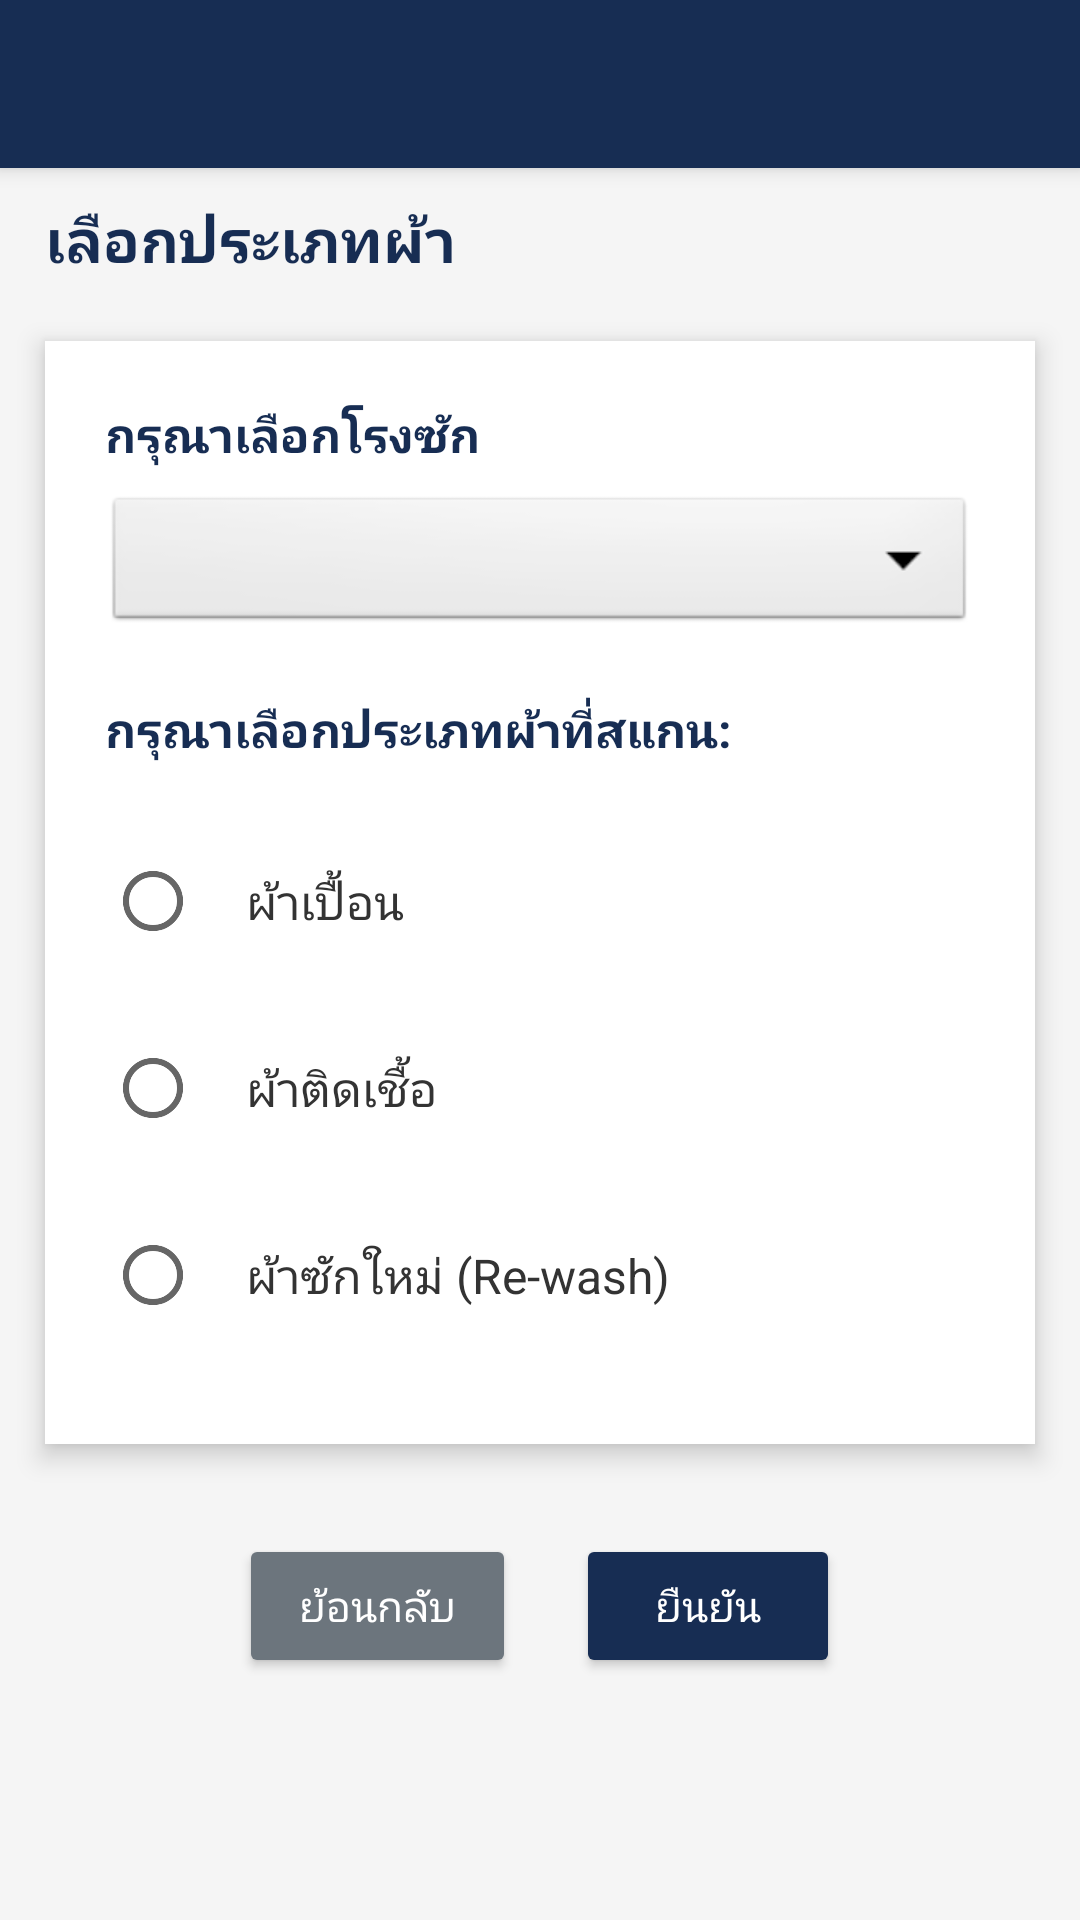

The Android layout XML behind this screen, and the referenced resources:
<!-- AndroidManifest.xml: application theme Theme.AppUHFKit -->
<!-- res/layout/activity_fabric_type_selection.xml -->
<?xml version="1.0" encoding="utf-8"?>
<LinearLayout xmlns:android="http://schemas.android.com/apk/res/android"
    xmlns:app="http://schemas.android.com/apk/res-auto"
    android:layout_width="match_parent"
    android:layout_height="match_parent"
    android:orientation="vertical"
    android:background="#f5f5f5"
    android:padding="0dp">

    
    <androidx.appcompat.widget.Toolbar
        android:id="@+id/toolbar"
        android:layout_width="match_parent"
        android:layout_height="?attr/actionBarSize"
        android:background="#172D53"
        android:elevation="4dp"
        android:theme="@style/ThemeOverlay.AppCompat.Dark.ActionBar"
        app:popupTheme="@style/ThemeOverlay.AppCompat.Light"
        android:layout_marginBottom="10dp"/>

    
    <LinearLayout
        android:layout_width="match_parent"
        android:layout_height="wrap_content"
        android:orientation="horizontal"
        android:gravity="center_vertical"
        android:paddingLeft="15dp"
        android:paddingRight="15dp"
        android:layout_marginBottom="20dp">

        <TextView
            android:id="@+id/headerText"
            android:layout_width="0dp"
            android:layout_height="wrap_content"
            android:layout_weight="1"
            android:text="เลือกประเภทผ้า"
            android:textColor="#172D53"
            android:textSize="20sp"
            android:textStyle="bold" />
    </LinearLayout>

    
    <LinearLayout
        android:layout_width="match_parent"
        android:layout_height="wrap_content"
        android:orientation="vertical"
        android:background="@android:color/white"
        android:padding="20dp"
        android:layout_marginLeft="15dp"
        android:layout_marginRight="15dp"
        android:elevation="5dp">

        
        <TextView
            android:layout_width="match_parent"
            android:layout_height="wrap_content"
            android:text="@string/label_select_laundry"
            android:textColor="#172D53"
            android:textSize="16sp"
            android:textStyle="bold"
            android:layout_marginBottom="8dp" />

        <Spinner
            android:id="@+id/spinnerLaundry"
            android:layout_width="match_parent"
            android:layout_height="48dp"
            android:background="@android:drawable/btn_dropdown"
            android:paddingLeft="12dp"
            android:paddingRight="12dp"
            android:spinnerMode="dropdown"
            android:layout_marginBottom="20dp" />

        
        <LinearLayout
            android:id="@+id/fabricTypeSection"
            android:layout_width="match_parent"
            android:layout_height="wrap_content"
            android:orientation="vertical">

            <TextView
                android:layout_width="match_parent"
                android:layout_height="wrap_content"
                android:text="กรุณาเลือกประเภทผ้าที่สแกน:"
                android:textColor="#172D53"
                android:textSize="16sp"
                android:textStyle="bold"
                android:layout_marginBottom="20dp" />

            <RadioGroup
                android:id="@+id/radioGroup"
                android:layout_width="match_parent"
                android:layout_height="wrap_content"
                android:orientation="vertical">

                <RadioButton
                    android:id="@+id/radioStainedCloth"
                    android:layout_width="match_parent"
                    android:layout_height="wrap_content"
                    android:text="ผ้าเปื้อน"
                    android:textColor="#333"
                    android:textSize="16sp"
                    android:padding="15dp"
                    android:background="?android:attr/selectableItemBackground"
                    android:layout_marginBottom="10dp" />

                <RadioButton
                    android:id="@+id/radioAttachedCloth"
                    android:layout_width="match_parent"
                    android:layout_height="wrap_content"
                    android:text="ผ้าติดเชื้อ"
                    android:textColor="#333"
                    android:textSize="16sp"
                    android:padding="15dp"
                    android:background="?android:attr/selectableItemBackground"
                    android:layout_marginBottom="10dp" />

                <RadioButton
                    android:id="@+id/radioReWashCloth"
                    android:layout_width="match_parent"
                    android:layout_height="wrap_content"
                    android:text="ผ้าซักใหม่ (Re-wash)"
                    android:textColor="#333"
                    android:textSize="16sp"
                    android:padding="15dp"
                    android:background="?android:attr/selectableItemBackground"
                    android:layout_marginBottom="10dp" />

            </RadioGroup>
        </LinearLayout>

    </LinearLayout>

    
    <LinearLayout
        android:layout_width="match_parent"
        android:layout_height="wrap_content"
        android:orientation="horizontal"
        android:gravity="center"
        android:paddingLeft="15dp"
        android:paddingRight="15dp"
        android:layout_marginTop="30dp">

        <Button
            android:id="@+id/btnBack"
            android:layout_width="wrap_content"
            android:layout_height="48dp"
            android:text="ย้อนกลับ"
            android:backgroundTint="#6c757d"
            android:textColor="@android:color/white"
            android:paddingLeft="20dp"
            android:paddingRight="20dp"
            android:layout_marginLeft="10dp"
            android:layout_marginRight="10dp"/>

        <Button
            android:id="@+id/btnConfirm"
            android:layout_width="wrap_content"
            android:layout_height="48dp"
            android:text="ยืนยัน"
            android:backgroundTint="#172D53"
            android:textColor="@android:color/white"
            android:paddingLeft="25dp"
            android:paddingRight="25dp"
            android:layout_marginLeft="10dp"
            android:layout_marginRight="10dp"/>

    </LinearLayout>

</LinearLayout>
<!-- resources referenced by this layout -->
<resources>
  <string name="label_select_laundry">กรุณาเลือกโรงซัก</string>
  <style name="Theme.AppUHFKit" parent="Theme.MaterialComponents.DayNight.NoActionBar">
          
          <item name="colorPrimary">@color/purple_500</item>
          <item name="colorPrimaryVariant">@color/purple_700</item>
          <item name="colorOnPrimary">@color/white</item>
          
          <item name="colorSecondary">@color/teal_200</item>
          <item name="colorSecondaryVariant">@color/teal_700</item>
          <item name="colorOnSecondary">@color/black</item>
          
          <item name="android:statusBarColor">?attr/colorPrimaryVariant</item>
          
      </style>
  <!-- not gathered from this repository: default colours our renderer supplied (Android Studio template values) -->
  <color name="purple_500">#FF6200EE</color>
  <color name="purple_700">#FF3700B3</color>
  <color name="teal_200">#FF03DAC5</color>
  <color name="teal_700">#FF018786</color>
  <color name="black">#FF000000</color>
  <color name="white">#FFFFFFFF</color>
</resources>
